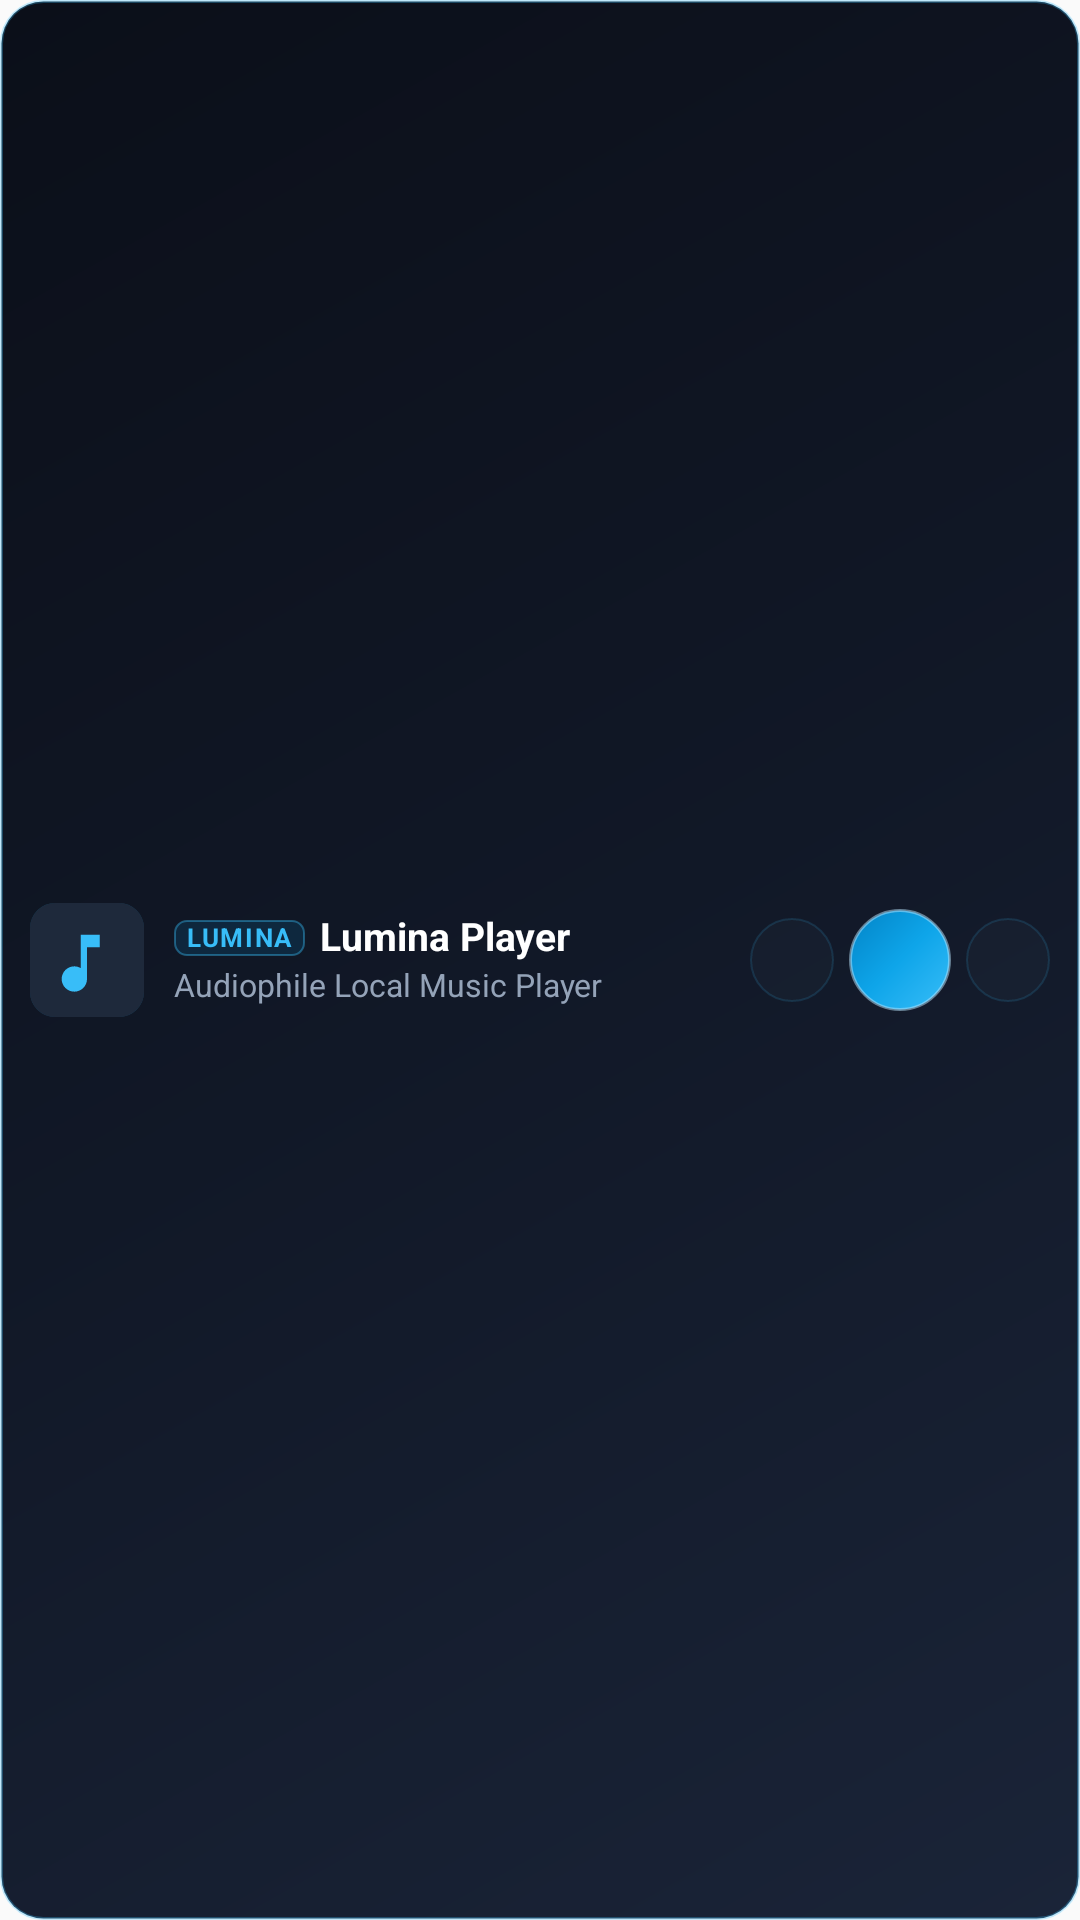

Reconstruct the res/layout file that produces this screen, plus the resources it refers to.
<!-- AndroidManifest.xml: application theme Theme.LuminaPlayer -->
<!-- res/layout/widget_player.xml -->
<?xml version="1.0" encoding="utf-8"?>
<LinearLayout xmlns:android="http://schemas.android.com/apk/res/android"
    android:id="@+id/widget_container"
    android:layout_width="match_parent"
    android:layout_height="match_parent"
    android:background="@drawable/widget_bg"
    android:gravity="center_vertical"
    android:orientation="horizontal"
    android:paddingStart="10dp"
    android:paddingTop="5dp"
    android:paddingEnd="10dp"
    android:paddingBottom="5dp">

    <FrameLayout
        android:layout_width="38dp"
        android:layout_height="38dp"
        android:background="@drawable/widget_art_frame">

        <ImageView
            android:id="@+id/widget_art"
            android:layout_width="match_parent"
            android:layout_height="match_parent"
            android:contentDescription="@null"
            android:scaleType="centerCrop"
            android:src="@drawable/ic_widget_default_art" />
    </FrameLayout>

    <LinearLayout
        android:layout_width="0dp"
        android:layout_height="wrap_content"
        android:layout_marginStart="10dp"
        android:layout_marginEnd="6dp"
        android:layout_weight="1"
        android:gravity="center_vertical"
        android:orientation="vertical">

        <LinearLayout
            android:layout_width="match_parent"
            android:layout_height="wrap_content"
            android:gravity="center_vertical"
            android:orientation="horizontal">

            <TextView
                android:id="@+id/widget_app_tag"
                android:layout_width="wrap_content"
                android:layout_height="wrap_content"
                android:background="@drawable/widget_tag_bg"
                android:includeFontPadding="false"
                android:letterSpacing="0.06"
                android:paddingStart="4dp"
                android:paddingTop="1dp"
                android:paddingEnd="4dp"
                android:paddingBottom="1dp"
                android:text="@string/app_name_upper"
                android:textColor="#38BDF8"
                android:textSize="8.5sp"
                android:textStyle="bold" />

            <TextView
                android:id="@+id/widget_title"
                android:layout_width="0dp"
                android:layout_height="wrap_content"
                android:layout_marginStart="5dp"
                android:layout_weight="1"
                android:ellipsize="end"
                android:includeFontPadding="false"
                android:maxLines="1"
                android:text="@string/app_name"
                android:textColor="#FFFFFF"
                android:textSize="13sp"
                android:textStyle="bold" />
        </LinearLayout>

        <TextView
            android:id="@+id/widget_artist"
            android:layout_width="match_parent"
            android:layout_height="wrap_content"
            android:layout_marginTop="2dp"
            android:ellipsize="end"
            android:includeFontPadding="false"
            android:maxLines="1"
            android:text="@string/app_subtitle"
            android:textColor="#94A3B8"
            android:textSize="10.5sp" />
    </LinearLayout>

    <ImageButton
        android:id="@+id/widget_btn_prev"
        android:layout_width="28dp"
        android:layout_height="28dp"
        android:background="@drawable/widget_btn_secondary_bg"
        android:contentDescription="@string/previous"
        android:padding="5dp"
        android:scaleType="fitCenter"
        android:src="@drawable/ic_widget_prev" />

    <ImageButton
        android:id="@+id/widget_btn_play_pause"
        android:layout_width="34dp"
        android:layout_height="34dp"
        android:layout_marginStart="5dp"
        android:layout_marginEnd="5dp"
        android:background="@drawable/widget_play_bg"
        android:contentDescription="@string/play"
        android:padding="6dp"
        android:scaleType="fitCenter"
        android:src="@drawable/ic_widget_play" />

    <ImageButton
        android:id="@+id/widget_btn_next"
        android:layout_width="28dp"
        android:layout_height="28dp"
        android:background="@drawable/widget_btn_secondary_bg"
        android:contentDescription="@string/next"
        android:padding="5dp"
        android:scaleType="fitCenter"
        android:src="@drawable/ic_widget_next" />

</LinearLayout>
<!-- resources referenced by this layout -->
<resources>
  <!-- drawable ic_widget_default_art (drawable) -->
  <?xml version="1.0" encoding="utf-8"?>
  <vector xmlns:android="http://schemas.android.com/apk/res/android"
      android:width="36dp"
      android:height="36dp"
      android:viewportWidth="36"
      android:viewportHeight="36">
      <path
          android:fillColor="#1E293B"
          android:pathData="M8,0 L28,0 A8,8 0 0 1 36,8 L36,28 A8,8 0 0 1 28,36 L8,36 A8,8 0 0 1 0,28 L0,8 A8,8 0 0 1 8,0 Z" />
      <path
          android:fillColor="#38BDF8"
          android:pathData="M16,10v10.55c-0.59,-0.34 -1.27,-0.55 -2,-0.55 -2.21,0 -4,1.79 -4,4s1.79,4 4,4 4,-1.79 4,-4V14h4v-4h-6z"/>
  </vector>
  <!-- drawable widget_art_frame (drawable) -->
  <?xml version="1.0" encoding="utf-8"?>
  <shape xmlns:android="http://schemas.android.com/apk/res/android"
      android:shape="rectangle">
      <corners android:radius="8dp" />
      <solid android:color="#1E293B" />
      <stroke
          android:width="0.8dp"
          android:color="#3338BDF8" />
  </shape>
  <!-- drawable widget_bg (drawable) -->
  <?xml version="1.0" encoding="utf-8"?>
  <shape xmlns:android="http://schemas.android.com/apk/res/android"
      android:shape="rectangle">
      <corners android:radius="14dp" />
      <gradient
          android:angle="135"
          android:startColor="#1A2438"
          android:centerColor="#111827"
          android:endColor="#0B0F19"
          android:type="linear" />
      <stroke
          android:width="1dp"
          android:color="#4D38BDF8" />
  </shape>
  <!-- drawable widget_btn_secondary_bg (drawable) -->
  <?xml version="1.0" encoding="utf-8"?>
  <shape xmlns:android="http://schemas.android.com/apk/res/android"
      android:shape="oval">
      <solid android:color="#1F334155" />
      <stroke
          android:width="0.8dp"
          android:color="#2638BDF8" />
  </shape>
  <!-- drawable widget_play_bg (drawable) -->
  <?xml version="1.0" encoding="utf-8"?>
  <shape xmlns:android="http://schemas.android.com/apk/res/android"
      android:shape="oval">
      <gradient
          android:angle="135"
          android:startColor="#38BDF8"
          android:centerColor="#0EA5E9"
          android:endColor="#0284C7"
          android:type="linear" />
      <stroke
          android:width="1dp"
          android:color="#80BAE6FD" />
  </shape>
  <!-- drawable widget_tag_bg (drawable) -->
  <?xml version="1.0" encoding="utf-8"?>
  <shape xmlns:android="http://schemas.android.com/apk/res/android"
      android:shape="rectangle">
      <corners android:radius="4dp" />
      <solid android:color="#260284C7" />
      <stroke
          android:width="0.8dp"
          android:color="#6638BDF8" />
  </shape>
  <string name="app_name">Lumina Player</string>
  <string name="app_name_upper">LUMINA</string>
  <string name="app_subtitle">Audiophile Local Music Player</string>
  <string name="next">Next</string>
  <string name="play">Play</string>
  <string name="previous">Previous</string>
  <style name="Theme.LuminaPlayer" parent="android:Theme.Material.Light.NoActionBar">
          <item name="android:statusBarColor">@android:color/transparent</item>
          <item name="android:navigationBarColor">@android:color/transparent</item>
          <item name="android:windowLightStatusBar">true</item>
      </style>
</resources>
